Run: headless pygame with SDL's dummy video driver; simulated clock (each Clock.tick advances the game by its frame time, no real sleeping); random seed 0; keys injected as events and as key.get_pressed() state; no mouse input.
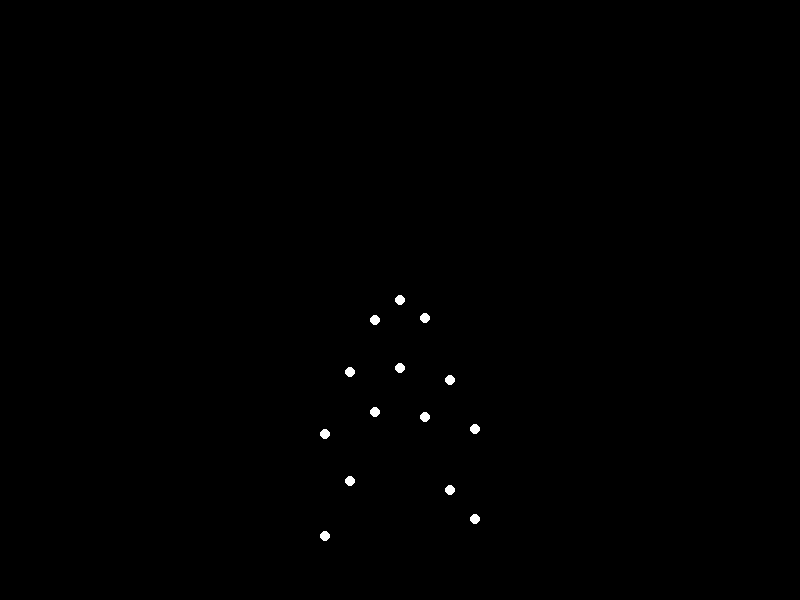
Frame 1 of 4 · flips 1–60 · no input
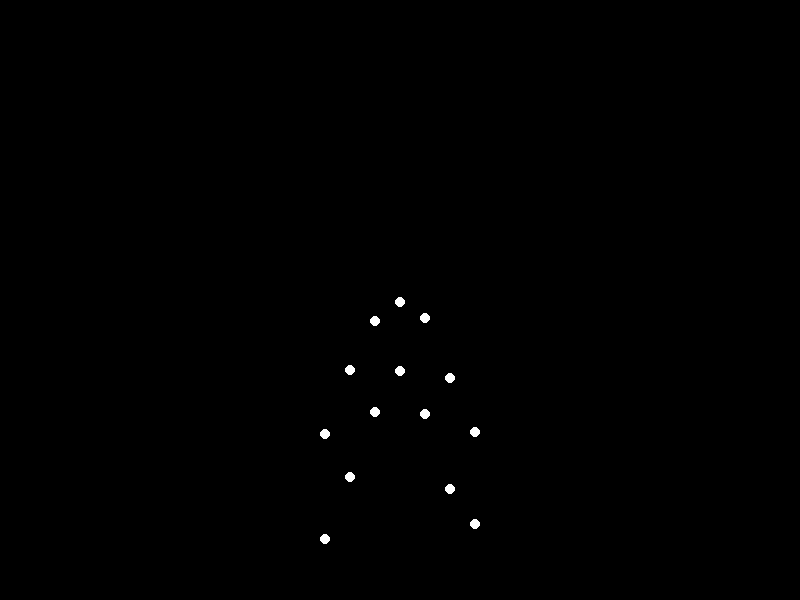
Frame 2 of 4 · flips 61–180 · tapped SPACE, RETURN · held RIGHT (→), D
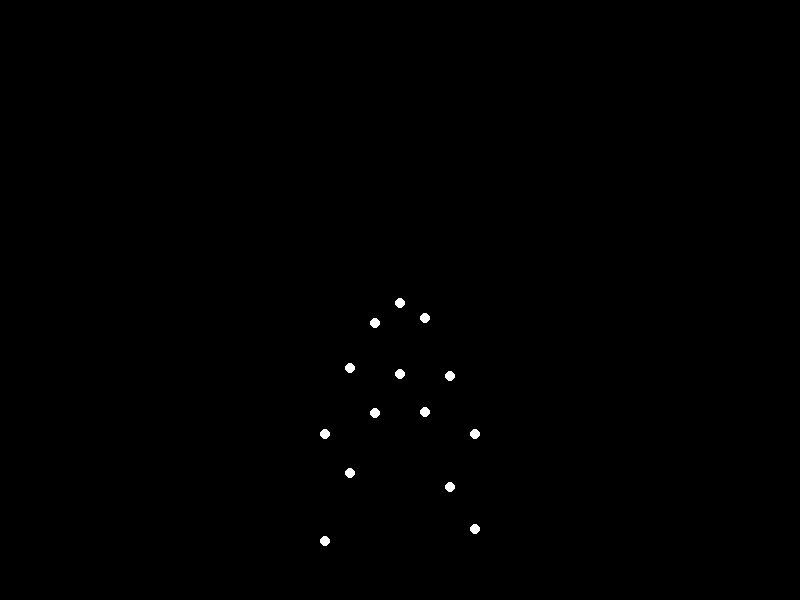
Frame 3 of 4 · flips 181–300 · held DOWN (↓), S
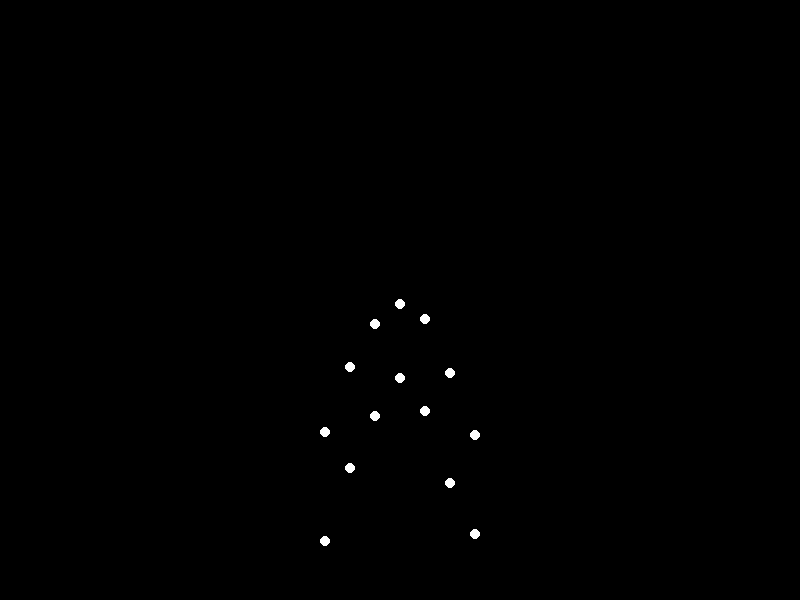
Frame 4 of 4 · flips 301–420 · held LEFT (←), A, UP (↑), W

The pygame program that drew these frames:


import pygame
import math

# Initialize pygame
pygame.init()

# Screen dimensions
screen_width = 800
screen_height = 600
screen = pygame.display.set_mode((screen_width, screen_height))
pygame.display.set_caption("Point-Light Animation: Sadwoman Lying Down")

# Colors
BLACK = (0, 0, 0)
WHITE = (255, 255, 255)

# Clock
clock = pygame.time.Clock()

# Defining point-light stimulus positions for a lying sadwoman
# Each point represents a key joint or part of the human body
points_base = [
    (400, 300),  # Head
    (375, 325), (425, 325),  # Shoulders (left, right)
    (350, 375), (450, 375),  # Elbows (left, right)
    (325, 425), (475, 425),  # Hands (left, right)
    (400, 375),  # Chest
    (375, 425), (425, 425),  # Hips (left, right)
    (350, 475), (450, 475),  # Knees (left, right)
    (325, 525), (475, 525),  # Feet (left, right)
]

# Motion parameters
angle_speed = 0.05  # Speed of oscillation
time = 0  # Time tracker for animation

# Animation loop
running = True
while running:
    screen.fill(BLACK)  # Clear the screen to black
    time += 1  # Increment time for animation phases

    # Calculate the positions of the points based on oscillation
    animated_points = []
    for idx, (x, y) in enumerate(points_base):
        amplitude = 5 + idx  # Amplitude increases slightly for lower body parts
        y_offset = math.sin(time * angle_speed + idx) * amplitude
        animated_points.append((x, y + y_offset))

    # Draw the animated points
    for point in animated_points:
        pygame.draw.circle(screen, WHITE, point, 5)  # White dots with radius 5

    # Check events, including quit
    for event in pygame.event.get():
        if event.type == pygame.QUIT:
            running = False

    pygame.display.flip()  # Refresh the screen
    clock.tick(60)  # Limit FPS to 60

pygame.quit()
